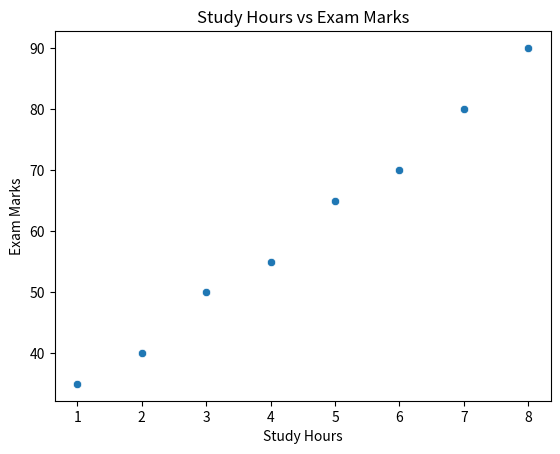

Recreate this plot in Python.
import seaborn as sns 
import matplotlib.pyplot as plt 

study_hours = [1, 2, 3, 4, 5, 6, 7, 8]
marks = [35, 40, 50, 55, 65, 70, 80, 90]

sns.scatterplot(
    x= study_hours ,
    y=marks
)

plt.title('Study Hours vs Exam Marks')
plt.xlabel('Study Hours')
plt.ylabel('Exam Marks')

plt.show()
